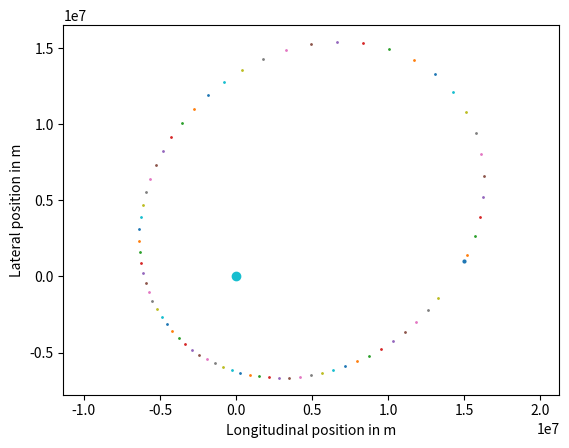

Reproduce this figure in Python.
# -*- coding: utf-8 -*-
"""
Created on Mon Jul 18 22:07:25 2016

@author: Javid
"""
import math
import numpy
import matplotlib.pyplot

total_time = 12500. # s
g = 9.81 # m / s2
earth_mass = 5.97e24 # kg
gravitational_constant = 6.67e-11 # N m2 / kg2

def acceleration(spaceship_position):
    vector_to_earth = - spaceship_position # earth located at origin
    return gravitational_constant * earth_mass / numpy.linalg.norm(vector_to_earth)**3 * vector_to_earth


def orbit():
    x = numpy.zeros(2) # m
    v = numpy.zeros(2) # m / s
    x[0] = 15e6
    x[1] = 1e6    
    v[0] = 2e3
    v[1] = 4e3
    matplotlib.pyplot.scatter(x[0], x[1], s = 4)

    current_time = 0. # s
    h = 100. # s
    h_new = h # s, will store the adaptive step size of the next step
    tolerance = 5e5 # m

    while current_time < total_time:
        acceleration0 = acceleration(x)    
        xE = x + h * v
        vE = v + h * acceleration0
        xH = x + h * 0.5 * (v + vE)
        vH = v + h * 0.5 * (acceleration0 + acceleration(xE))
        x = xH
        v = vH

        LTE=numpy.linalg.norm(xE-xH)+total_time*numpy.linalg.norm(vE-vH)
        h_new=h*math.sqrt(tolerance/LTE)
        
        matplotlib.pyplot.scatter(x[0], x[1], s = 1)
        current_time += h
        h = h_new
    matplotlib.pyplot.axis('equal')
    matplotlib.pyplot.scatter(0., 0.) 
    axes = matplotlib.pyplot.gca()
    axes.set_xlabel('Longitudinal position in m')
    axes.set_ylabel('Lateral position in m')
    return x, v

x, v = orbit()